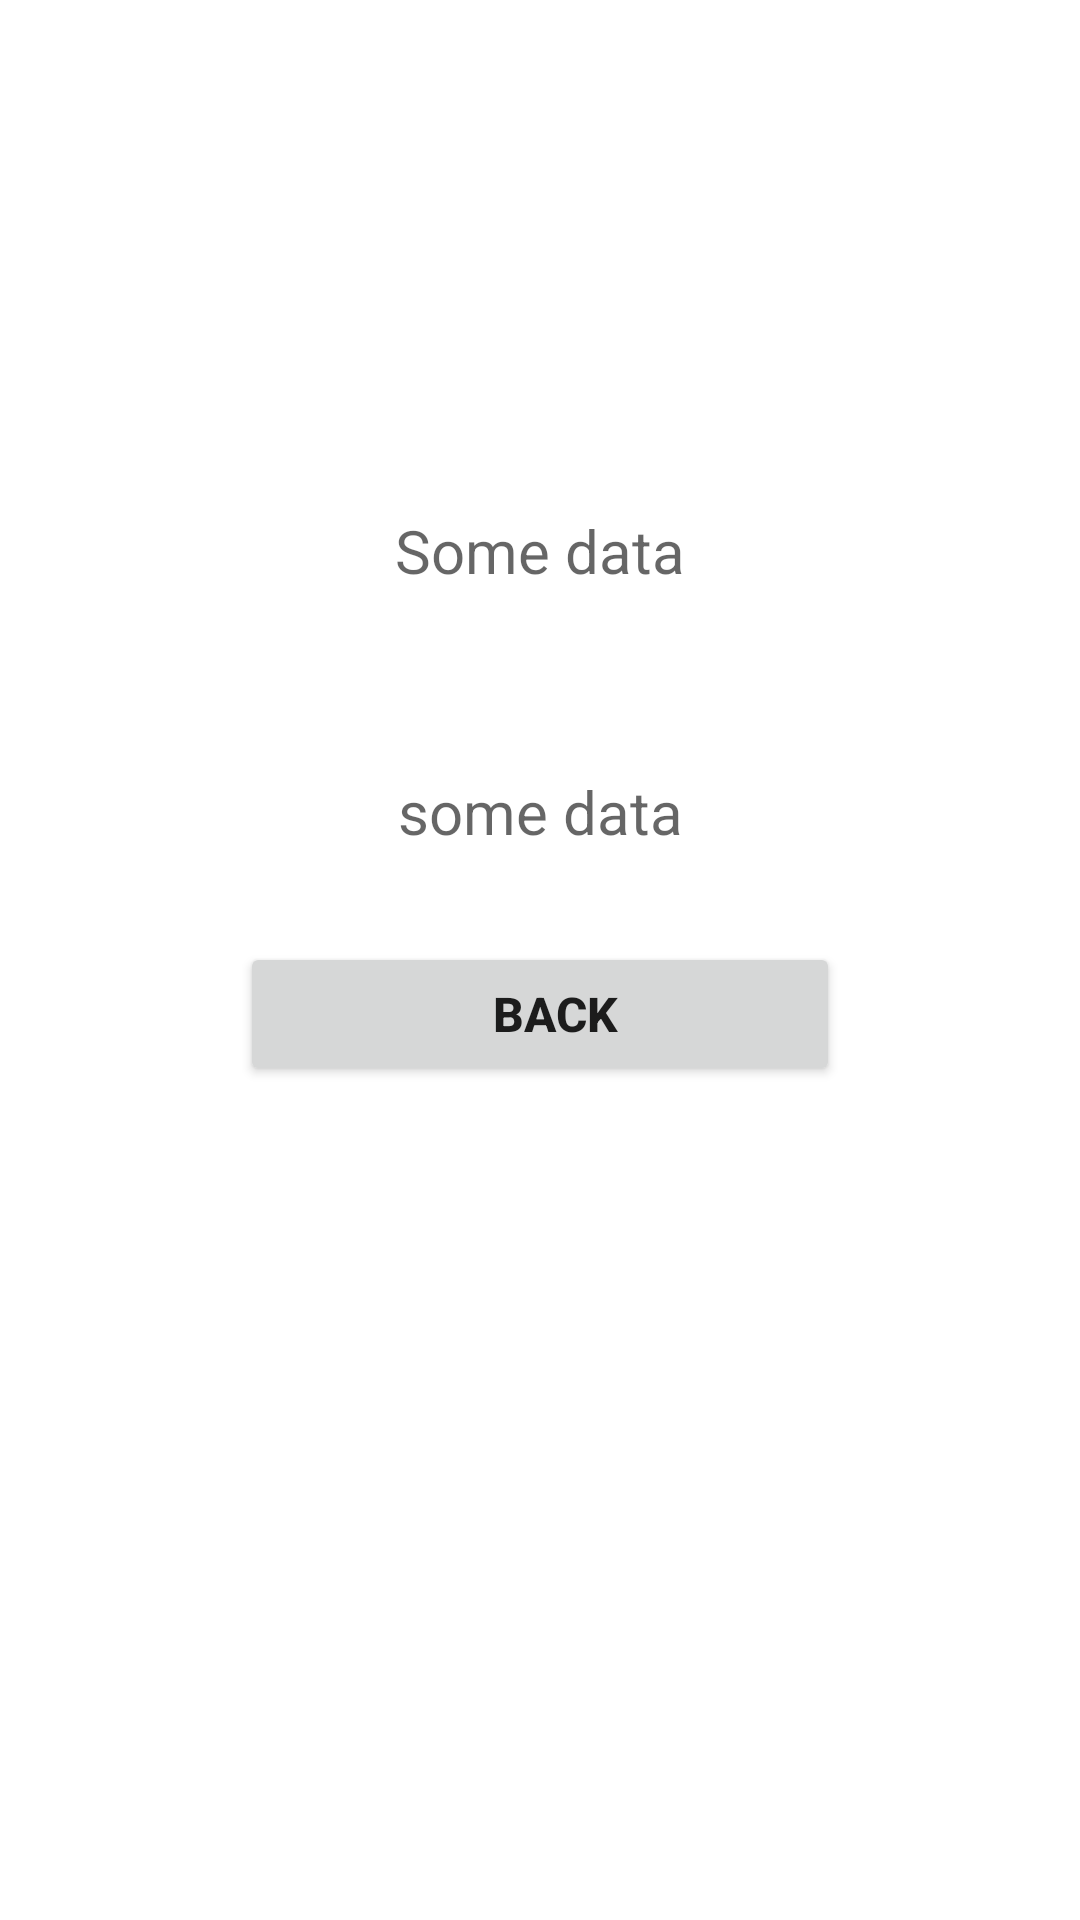

Produce the Android XML layout that renders to this screen, including the resource entries it uses.
<!-- AndroidManifest.xml: application theme Theme.SplashScreenTask -->
<!-- res/layout/activity_main_task1.xml -->
<?xml version="1.0" encoding="utf-8"?>
<LinearLayout xmlns:android="http://schemas.android.com/apk/res/android"
    xmlns:app="http://schemas.android.com/apk/res-auto"
    xmlns:tools="http://schemas.android.com/tools"
    android:layout_width="match_parent"
    android:layout_height="match_parent"
    android:orientation="vertical"
    tools:context=".MainTask1">

    <TextView
        android:id="@+id/tvName"
        android:layout_width="match_parent"
        android:layout_height="wrap_content"
        android:layout_gravity="center_horizontal"
        android:layout_marginLeft="20dp"
        android:layout_marginTop="150dp"
        android:layout_marginRight="20dp"
        android:layout_marginBottom="20dp"
        android:gravity="center_horizontal"
        android:hint="Some data"
        android:paddingTop="20dp"
        android:paddingBottom="10dp"
        android:textSize="20sp" />

    <TextView
        android:id="@+id/tvArid"
        android:layout_width="match_parent"
        android:layout_height="wrap_content"
        android:layout_gravity="center_horizontal"
        android:layout_marginLeft="20dp"
        android:layout_marginTop="10dp"
        android:layout_marginRight="20dp"
        android:layout_marginBottom="20dp"
        android:gravity="center_horizontal"
        android:hint="some data"
        android:paddingTop="20dp"
        android:paddingBottom="10dp"
        android:textSize="20sp" />

    <Button
        android:id="@+id/btnBack1"
        android:layout_width="match_parent"
        android:layout_height="wrap_content"
        android:layout_marginLeft="80dp"
        android:layout_marginRight="80dp"
        android:paddingLeft="40dp"
        android:paddingTop="10dp"
        android:paddingRight="30dp"
        android:paddingBottom="10dp"
        android:text="Back"
        android:textSize="16sp"
        android:textStyle="bold" />


</LinearLayout>
<!-- resources referenced by this layout -->
<resources>
  <style name="Theme.SplashScreenTask" parent="Theme.MaterialComponents.DayNight.DarkActionBar">
          
          <item name="colorPrimary">@color/purple_500</item>
          <item name="colorPrimaryVariant">@color/purple_700</item>
          <item name="colorOnPrimary">@color/white</item>
          
          <item name="colorSecondary">@color/teal_200</item>
          <item name="colorSecondaryVariant">@color/teal_700</item>
          <item name="colorOnSecondary">@color/black</item>
          
          <item name="android:statusBarColor">?attr/colorPrimaryVariant</item>
          
      </style>
  <!-- not gathered from this repository: default colours our renderer supplied (Android Studio template values) -->
  <color name="purple_500">#FF6200EE</color>
  <color name="purple_700">#FF3700B3</color>
  <color name="teal_200">#FF03DAC5</color>
  <color name="teal_700">#FF018786</color>
  <color name="black">#FF000000</color>
  <color name="white">#FFFFFFFF</color>
</resources>
